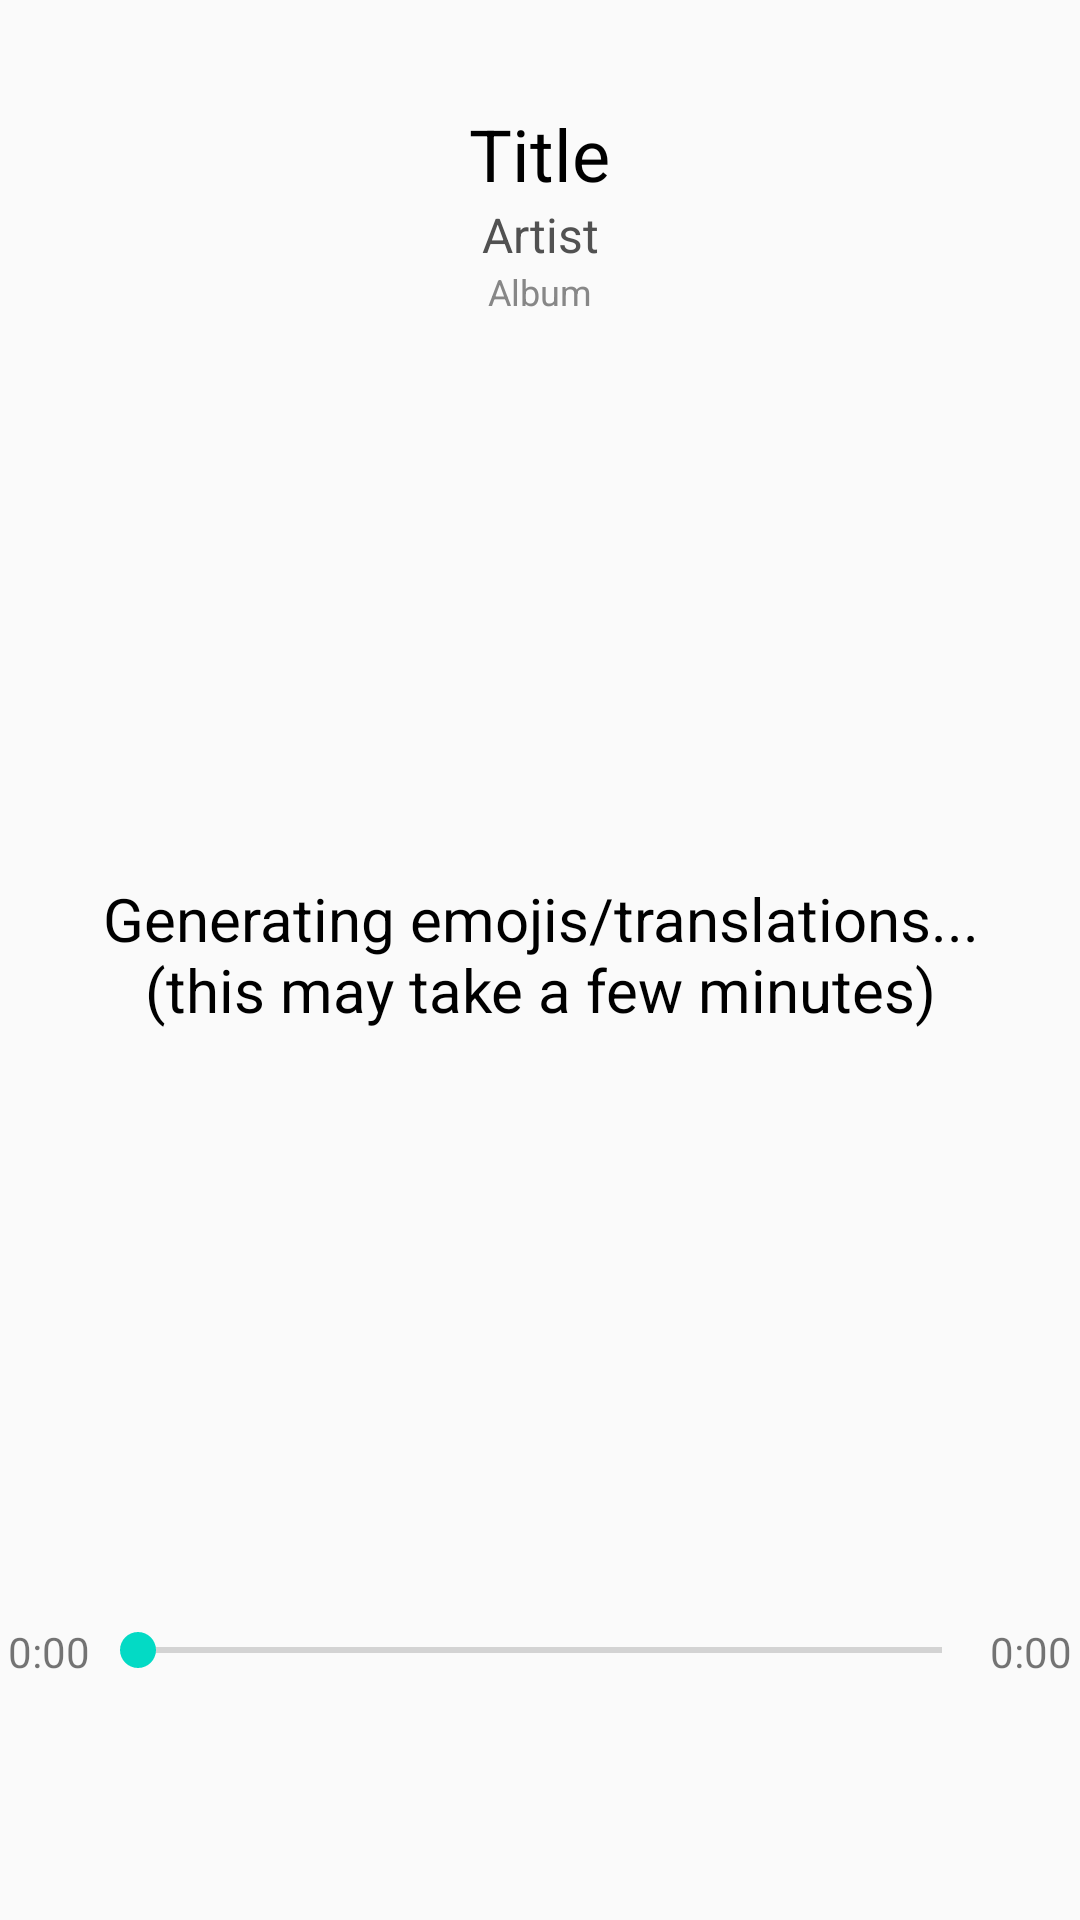

Here is an Android app screen rendered from its layout file. Give the layout XML and the strings, colors and styles it references.
<!-- AndroidManifest.xml: application theme AppTheme -->
<!-- res/layout/activity_play_song_for_spotify.xml -->
<?xml version="1.0" encoding="utf-8"?>
<LinearLayout xmlns:android="http://schemas.android.com/apk/res/android"
    xmlns:app="http://schemas.android.com/apk/res-auto"
    xmlns:tools="http://schemas.android.com/tools"
    android:layout_width="match_parent"
    android:layout_height="match_parent"
    android:orientation="vertical"
    android:gravity="center_horizontal"
    tools:context=".PlaySongForSpotify">


    <Button
        android:id="@+id/goBackBtnForSpotify"
        android:layout_width="35dp"
        android:layout_height="35dp"
        android:layout_gravity="start"
        android:onClick="goBack"
        android:background="@drawable/ic_arrow_back" />

    <TextView
        android:id="@+id/songTitleForSpotify"
        android:layout_width="wrap_content"
        android:layout_height="wrap_content"
        android:gravity="center"
        android:text="@string/placeholder_title"
        android:textColor="#000000"
        android:textSize="24sp" />


    <TextView
        android:id="@+id/songArtistForSpotify"
        android:layout_width="wrap_content"
        android:layout_height="wrap_content"
        android:gravity="center"
        android:text="@string/placeholder_artist"
        android:textColor="#515151"
        android:textSize="16sp" />


    <TextView
        android:id="@+id/songAlbumForSpotify"
        android:layout_width="wrap_content"
        android:layout_height="wrap_content"
        android:gravity="center"
        android:text="@string/placeholder_album"
        android:textColor="#878787"
        android:textSize="12sp" />

    <TextView
        android:id="@+id/lyric_containerForSpotify"
        android:layout_width="wrap_content"
        android:layout_height="0dp"
        android:layout_marginTop="15dp"
        android:layout_weight="1"
        android:gravity="center"
        android:paddingLeft="3dp"
        android:paddingRight="3dp"
        android:scrollbars="vertical"
        android:text="@string/lyrics_placeholder"
        android:textAlignment="center"
        android:textColor="#000000"
        android:textSize="20sp" />


    <LinearLayout
        android:layout_width="wrap_content"
        android:layout_height="wrap_content"
        android:orientation="horizontal"
        android:layout_marginTop="25dp">

        <TextView
            android:id="@+id/elapsedTimeForSpotify"
            android:layout_width="wrap_content"
            android:layout_height="wrap_content"
            android:text="@string/time" />

        <SeekBar
            android:id="@+id/timeBarForSpotify"
            android:layout_width="300dp"
            android:layout_height="wrap_content" />

        <TextView
            android:id="@+id/endTimeForSpotify"
            android:layout_width="wrap_content"
            android:layout_height="wrap_content"
            android:text="@string/time" />
    </LinearLayout>


    <Button
        android:id="@+id/playBtnForSpotify"
        android:layout_width="50dp"
        android:layout_height="50dp"
        android:layout_marginTop="25dp"
        android:layout_marginBottom="5dp"
        android:background="@drawable/play" />

</LinearLayout>
<!-- resources referenced by this layout -->
<resources>
  <string name="lyrics_placeholder">Generating emojis/translations...\n(this may take a few minutes)</string>
  <string name="placeholder_album">Album</string>
  <string name="placeholder_artist">Artist</string>
  <string name="placeholder_title">Title</string>
  <string name="time">0:00</string>
  <style name="AppTheme" parent="Theme.AppCompat.Light.DarkActionBar">
          
          <item name="colorPrimary">@color/colorPrimary</item>
          <item name="colorPrimaryDark">@color/colorPrimaryDark</item>
          <item name="colorAccent">@color/colorAccent</item>
      </style>
  <color name="colorPrimary">#6200EE</color>
  <color name="colorPrimaryDark">#3700B3</color>
  <color name="colorAccent">#03DAC5</color>
</resources>
